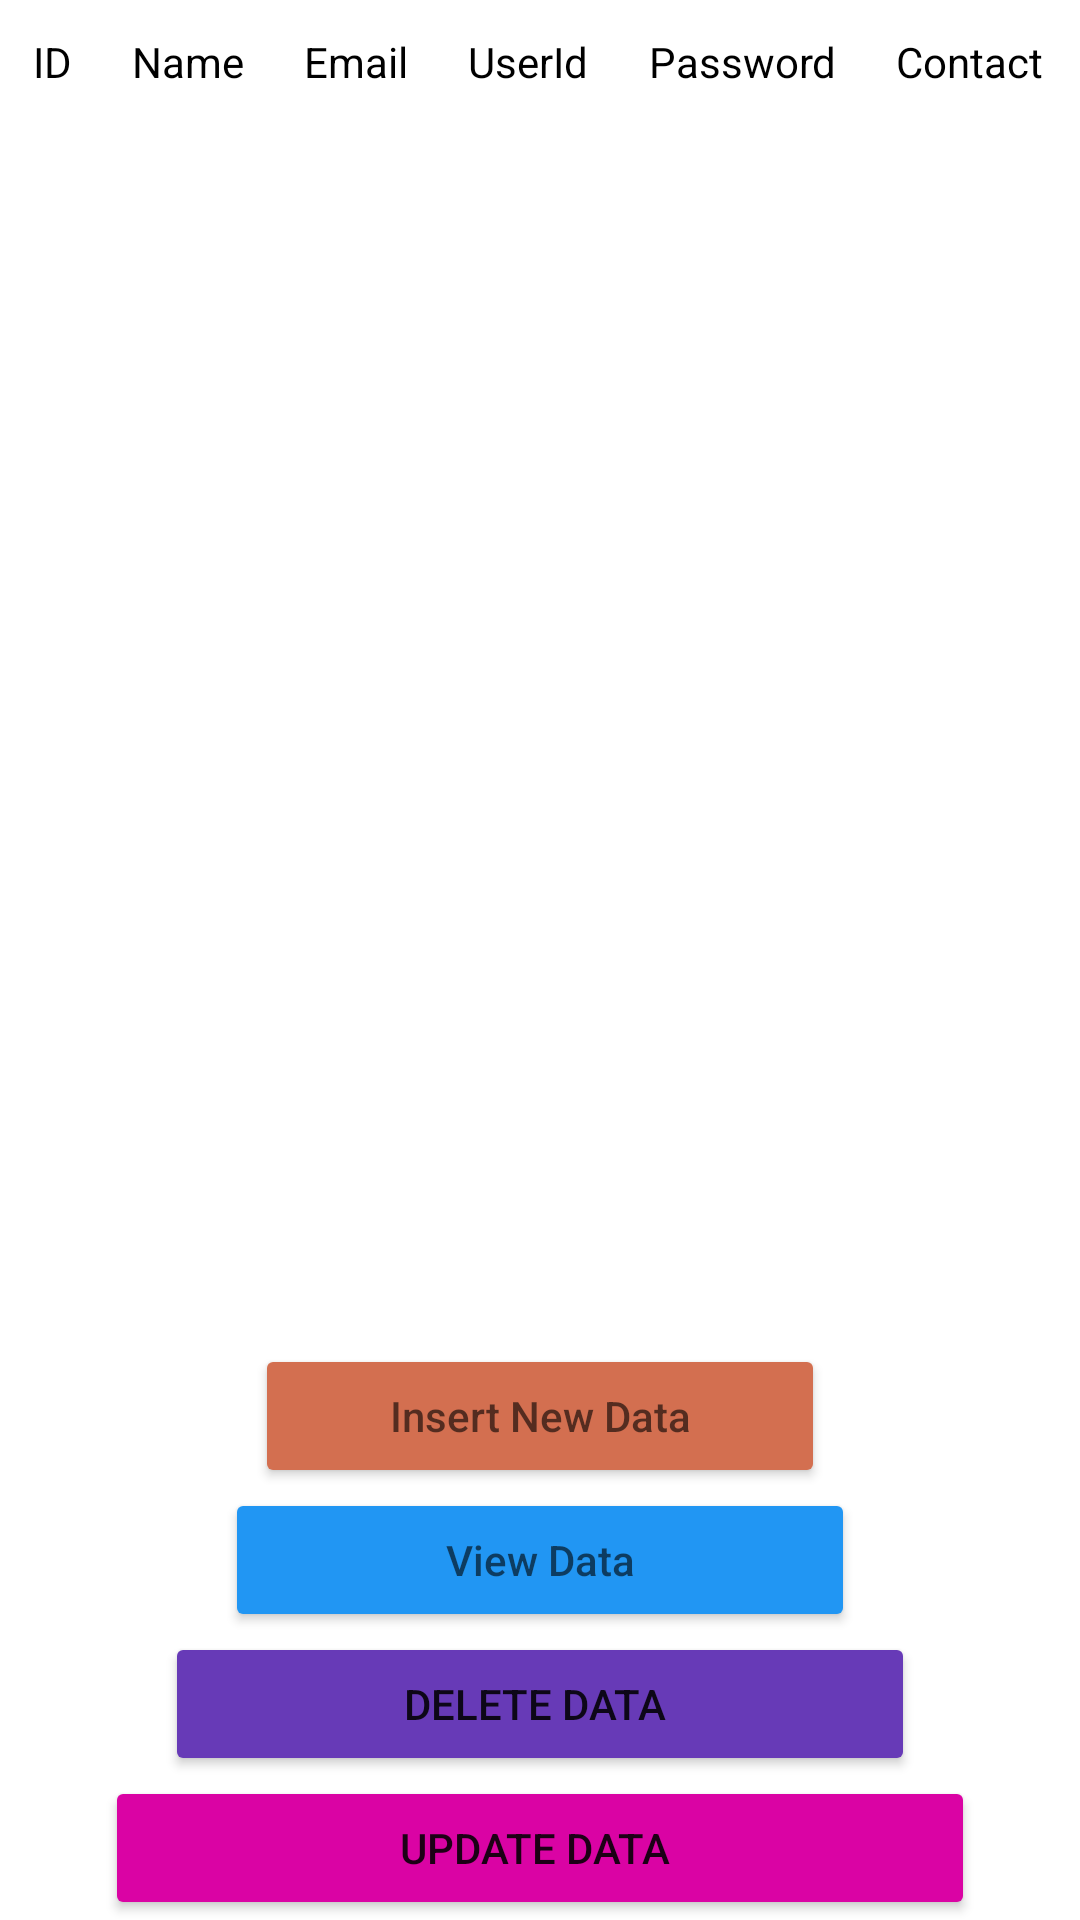

Android layout source for this screen:
<!-- AndroidManifest.xml: application theme Theme.TestSqliteGetSetData -->
<!-- res/layout/activity_view_data.xml -->
<?xml version="1.0" encoding="utf-8"?>
<RelativeLayout
    xmlns:android="http://schemas.android.com/apk/res/android"
    xmlns:app="http://schemas.android.com/apk/res-auto"
    xmlns:tools="http://schemas.android.com/tools"
    android:layout_width="match_parent"
    android:orientation="vertical"
    android:layout_height="match_parent"
    android:id="@+id/menu"
    tools:context=".ViewDataActivity">


    <HorizontalScrollView
        android:layout_below="@id/menu"
        android:layout_width="match_parent"
        android:layout_height="wrap_content"
        android:layout_marginStart="1dp"
        android:layout_marginTop="1dp"
        android:layout_marginEnd="1dp"
        android:layout_marginBottom="1dp"
        tools:ignore="NotSibling">

    <LinearLayout
        android:layout_width="match_parent"
        android:layout_height="wrap_content"
        tools:ignore="NotSibling">
        
        <TextView
            android:id="@+id/id"
            android:textAlignment="center"
            android:layout_margin="5dp"
            android:layout_width="wrap_content"
            android:layout_height="wrap_content"
            android:text="ID"
            android:padding="5dp"
            android:textColor="#000000"/>
        <TextView
            android:id="@+id/NameView"
            android:textAlignment="center"
            android:layout_margin="5dp"
            android:layout_width="wrap_content"
            android:layout_height="wrap_content"
            android:text="Name"
            android:padding="5dp"
            android:textColor="#000000"/>

        
        <TextView
            android:id="@+id/emailView"
            android:textAlignment="center"
            android:padding="5dp"
            android:layout_margin="5dp"
            android:layout_width="wrap_content"
            android:layout_height="wrap_content"
            android:text="Email"
            android:textColor="#000000"/>
        <TextView

            android:id="@+id/userIdView"
            android:textAlignment="center"
            android:padding="5dp"
            android:layout_margin="5dp"
            android:layout_width="wrap_content"
            android:layout_height="wrap_content"
            android:text="UserId"
            android:textColor="#000000"/>
        <TextView
            android:id="@+id/passwordView"
            android:textAlignment="center"
            android:padding="5dp"
            android:layout_margin="5dp"
            android:layout_width="wrap_content"
            android:layout_height="wrap_content"
            android:text="Password"
            android:textColor="#000000"/>
        <TextView
            android:id="@+id/contactView"
            android:textAlignment="center"
            android:padding="5dp"
            android:layout_margin="5dp"
            android:layout_width="wrap_content"
            android:layout_height="wrap_content"
            android:text="Contact"
            android:textColor="#000000"/>

    </LinearLayout>
    </HorizontalScrollView>

    <Button
        android:id="@+id/deleteData"
        android:layout_width="match_parent"
        android:layout_height="wrap_content"
        android:padding="10dp"
        android:layout_marginHorizontal="55dp"
        android:text="Delete Data "
        android:layout_above="@id/updateDataBtn"
        android:backgroundTint="#673AB7"/>
<Button
    android:id="@+id/updateDataBtn"
    android:layout_width="match_parent"
    android:layout_height="wrap_content"
    android:layout_alignParentBottom="true"
    android:layout_marginHorizontal="35dp"
    android:text="Update Data "
    android:backgroundTint="#DA03A4"/>
    <Button
        android:layout_width="match_parent"
        android:layout_height="wrap_content"
        android:id="@+id/view"
        android:hint="View Data"
        android:textColor="@color/black"
        android:backgroundTint="#2196F3"
        android:padding="10dp"
        android:layout_above="@id/deleteData"
        android:layout_marginHorizontal="75dp"
        tools:ignore="NotSibling" />
    <Button
        android:layout_width="match_parent"
        android:layout_height="wrap_content"
        android:id="@+id/add"
        android:hint="Insert New Data"
        android:textColor="@color/black"
        android:backgroundTint="#D36F50"
        android:padding="10dp"
        android:layout_above="@id/view"
        android:layout_marginHorizontal="85dp"
        tools:ignore="NotSibling" />

</RelativeLayout>
<!-- resources referenced by this layout -->
<resources>
  <style name="Theme.TestSqliteGetSetData" parent="Theme.MaterialComponents.DayNight.DarkActionBar">
          
          <item name="colorPrimary">@color/purple_500</item>
          <item name="colorPrimaryVariant">@color/purple_700</item>
          <item name="colorOnPrimary">@color/white</item>
          
          <item name="colorSecondary">@color/teal_200</item>
          <item name="colorSecondaryVariant">@color/teal_700</item>
          <item name="colorOnSecondary">@color/black</item>
          
          <item name="android:statusBarColor">?attr/colorPrimaryVariant</item>
          
      </style>
  <!-- not gathered from this repository: default colours our renderer supplied (Android Studio template values) -->
  <color name="purple_500">#FF6200EE</color>
  <color name="purple_700">#FF3700B3</color>
  <color name="teal_200">#FF03DAC5</color>
  <color name="teal_700">#FF018786</color>
  <color name="black">#FF000000</color>
  <color name="white">#FFFFFFFF</color>
</resources>
